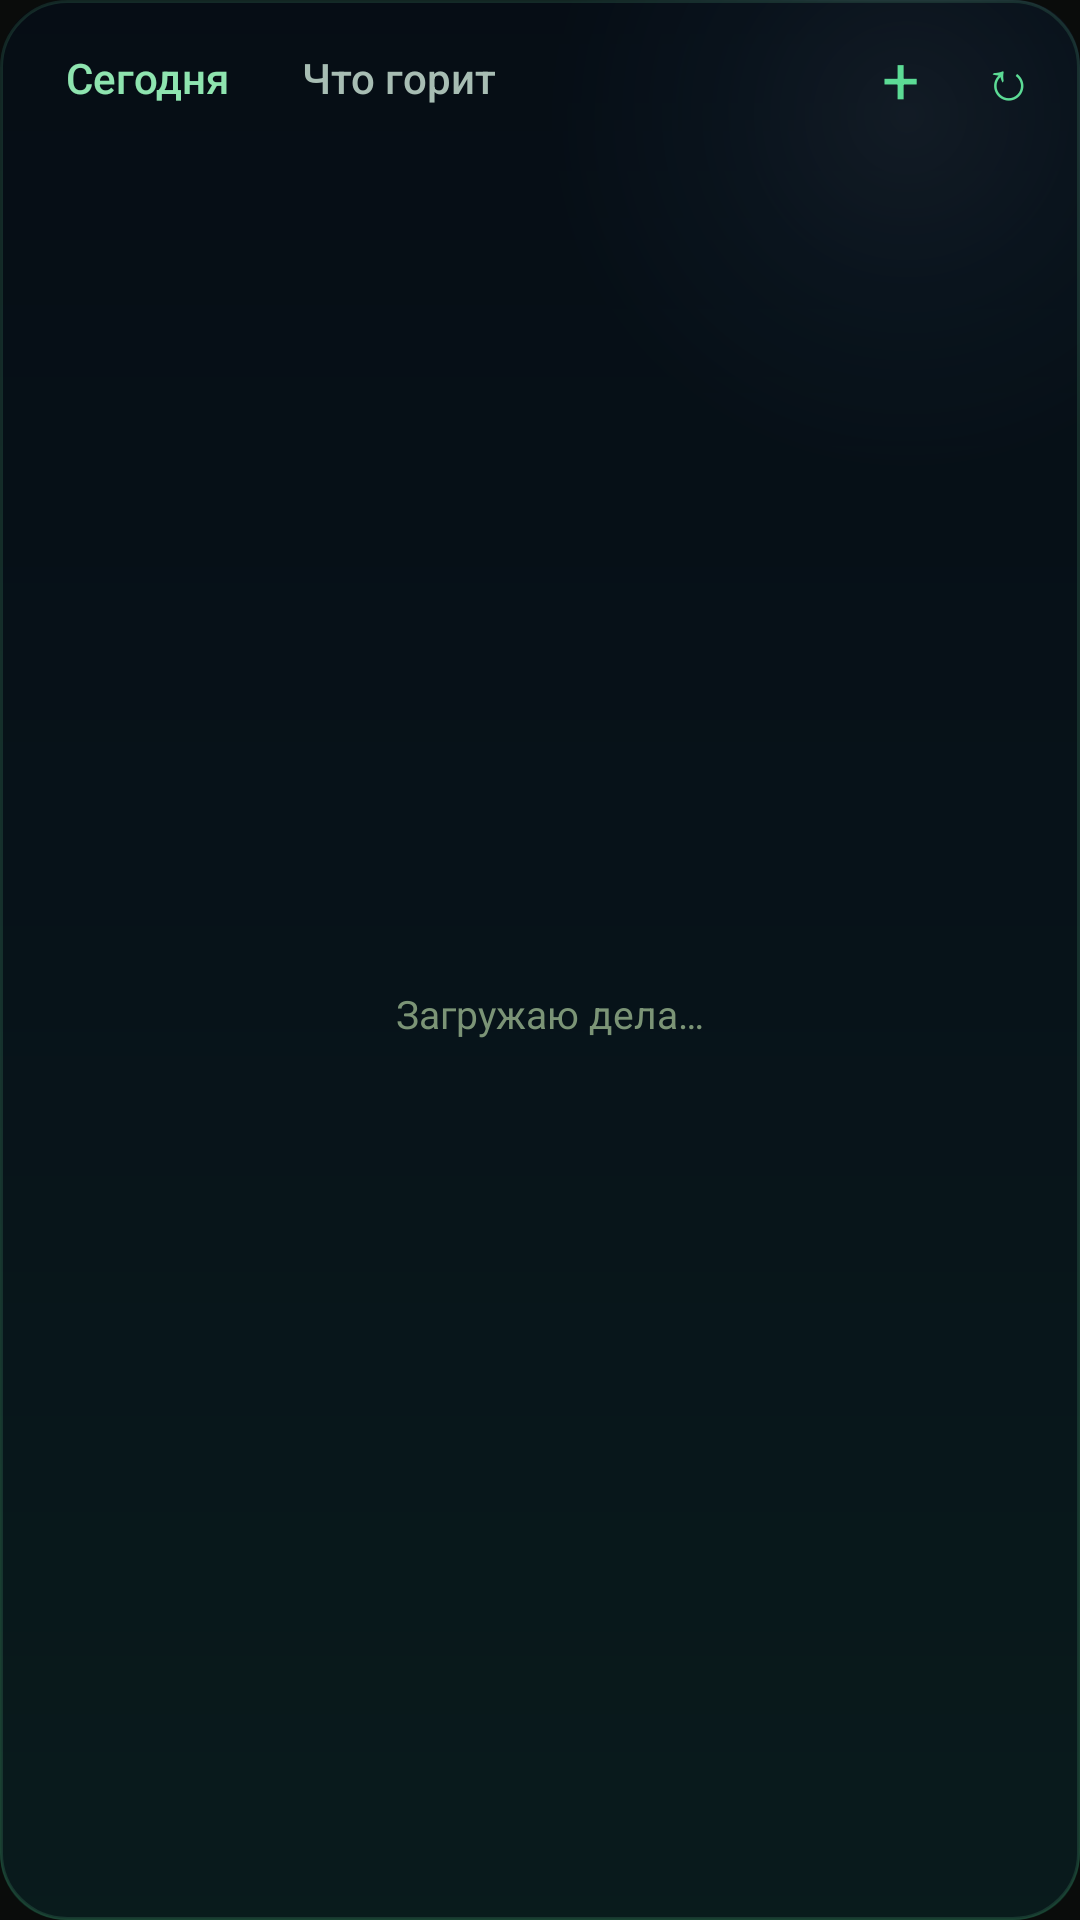

Produce the Android XML layout that renders to this screen, including the resource entries it uses.
<!-- AndroidManifest.xml: application theme Vault -->
<!-- res/layout/widget_today.xml -->
<?xml version="1.0" encoding="utf-8"?>
<LinearLayout xmlns:android="http://schemas.android.com/apk/res/android"
    android:id="@+id/widget_root"
    android:layout_width="match_parent"
    android:layout_height="match_parent"
    android:background="@drawable/widget_bg_night"
    android:orientation="vertical"
    android:paddingStart="12dp"
    android:paddingTop="8dp"
    android:paddingEnd="6dp"
    android:paddingBottom="8dp">

    <LinearLayout
        android:layout_width="match_parent"
        android:layout_height="wrap_content"
        android:gravity="center_vertical"
        android:orientation="horizontal">

        
        <TextView
            android:id="@+id/widget_title"
            android:layout_width="wrap_content"
            android:layout_height="34dp"
            android:fontFamily="sans-serif-medium"
            android:gravity="center"
            android:paddingStart="10dp"
            android:paddingEnd="10dp"
            android:text="@string/widget_title"
            android:textColor="#8EE4AF"
            android:textSize="14sp" />

        <TextView
            android:id="@+id/widget_tab2"
            android:layout_width="wrap_content"
            android:layout_height="34dp"
            android:layout_marginStart="4dp"
            android:fontFamily="sans-serif-medium"
            android:gravity="center"
            android:paddingStart="10dp"
            android:paddingEnd="10dp"
            android:text="@string/widget_burn_title"
            android:textColor="#A7BDB3"
            android:textSize="14sp" />

        <TextView
            android:id="@+id/widget_date"
            android:layout_width="0dp"
            android:layout_height="wrap_content"
            android:layout_marginStart="8dp"
            android:layout_weight="1"
            android:ellipsize="end"
            android:fontFamily="monospace"
            android:singleLine="true"
            android:textColor="#7B9476"
            android:textSize="11sp" />

        <TextView
            android:id="@+id/widget_add"
            android:layout_width="36dp"
            android:layout_height="36dp"
            android:contentDescription="@string/widget_add"
            android:gravity="center"
            android:text="+"
            android:textColor="#5CDB95"
            android:textSize="22sp" />

        <TextView
            android:id="@+id/widget_refresh"
            android:layout_width="36dp"
            android:layout_height="36dp"
            android:contentDescription="@string/widget_refresh"
            android:gravity="center"
            android:text="↻"
            android:textColor="#5CDB95"
            android:textSize="18sp" />
    </LinearLayout>

    <FrameLayout
        android:layout_width="match_parent"
        android:layout_height="0dp"
        android:layout_weight="1">

        <ListView
            android:id="@+id/widget_list"
            android:layout_width="match_parent"
            android:layout_height="match_parent"
            android:divider="@null"
            android:dividerHeight="0dp" />

        <TextView
            android:id="@+id/widget_empty"
            android:layout_width="match_parent"
            android:layout_height="match_parent"
            android:gravity="center"
            android:text="@string/widget_loading"
            android:textColor="#7B9476"
            android:textSize="13sp" />
    </FrameLayout>
</LinearLayout>
<!-- resources referenced by this layout -->
<resources>
  <!-- drawable widget_bg_night (drawable) -->
  <?xml version="1.0" encoding="utf-8"?>
  <layer-list xmlns:android="http://schemas.android.com/apk/res/android">
      <item>
          <shape android:shape="rectangle">
              <gradient android:angle="270" android:startColor="#04080F" android:centerColor="#08161A" android:endColor="#0D2A21" />
              <corners android:radius="22dp" />
          </shape>
      </item>
      <item>
          <shape android:shape="rectangle">
              <gradient android:type="radial" android:centerX="0.84" android:centerY="0.06" android:gradientRadius="120dp"
                  android:startColor="#29BED7FF" android:centerColor="#1478AAE6" android:endColor="#00FFFFFF" />
              <corners android:radius="22dp" />
          </shape>
      </item>
      <item>
          <shape android:shape="rectangle">
              <solid android:color="#9908121A" />
              <stroke android:width="1dp" android:color="#1F78FFB4" />
              <corners android:radius="22dp" />
          </shape>
      </item>
  </layer-list>
  <string name="widget_add">Добавить дело</string>
  <string name="widget_burn_title">Что горит</string>
  <string name="widget_loading">Загружаю дела…</string>
  <string name="widget_refresh">Обновить</string>
  <string name="widget_title">Сегодня</string>
  <style name="Vault" parent="android:Theme.Material.NoActionBar">
          <item name="android:windowBackground">@color/bg</item>
          <item name="android:statusBarColor">@color/bg</item>
          <item name="android:navigationBarColor">@color/bg</item>
          <item name="android:colorAccent">@color/accent</item>
      </style>
  <color name="bg">#0A0C0B</color>
  <color name="accent">#5CDB95</color>
</resources>
